Labelled photos from "demo_training_dataset", an image-classification folder in leroymocian27-ux/Vision-Module. The possible labels are: fall, no fall.

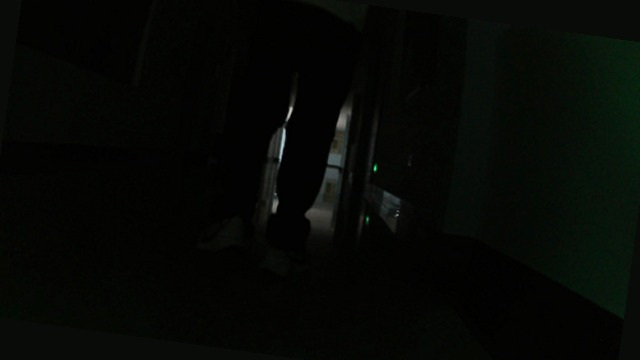
Label: no fall

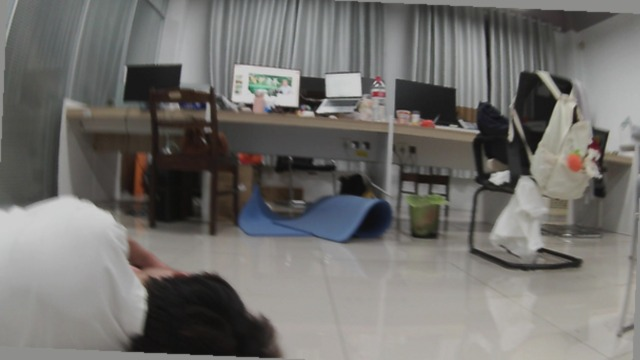
Label: fall

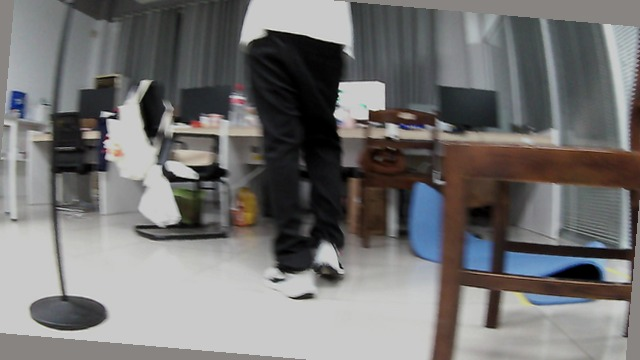
Label: no fall

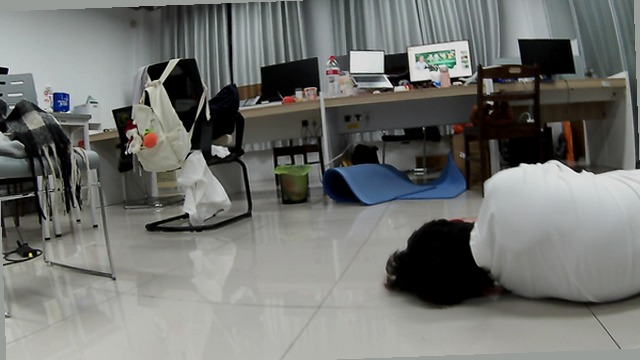
Label: fall

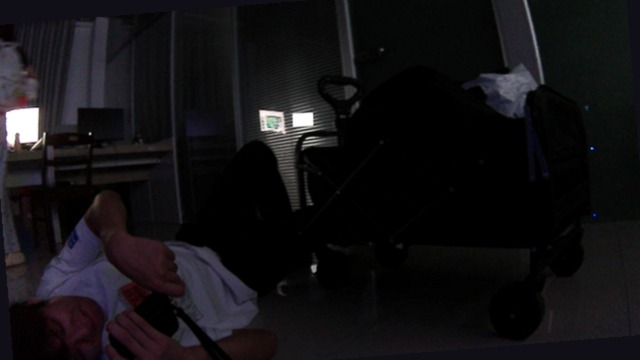
Label: fall

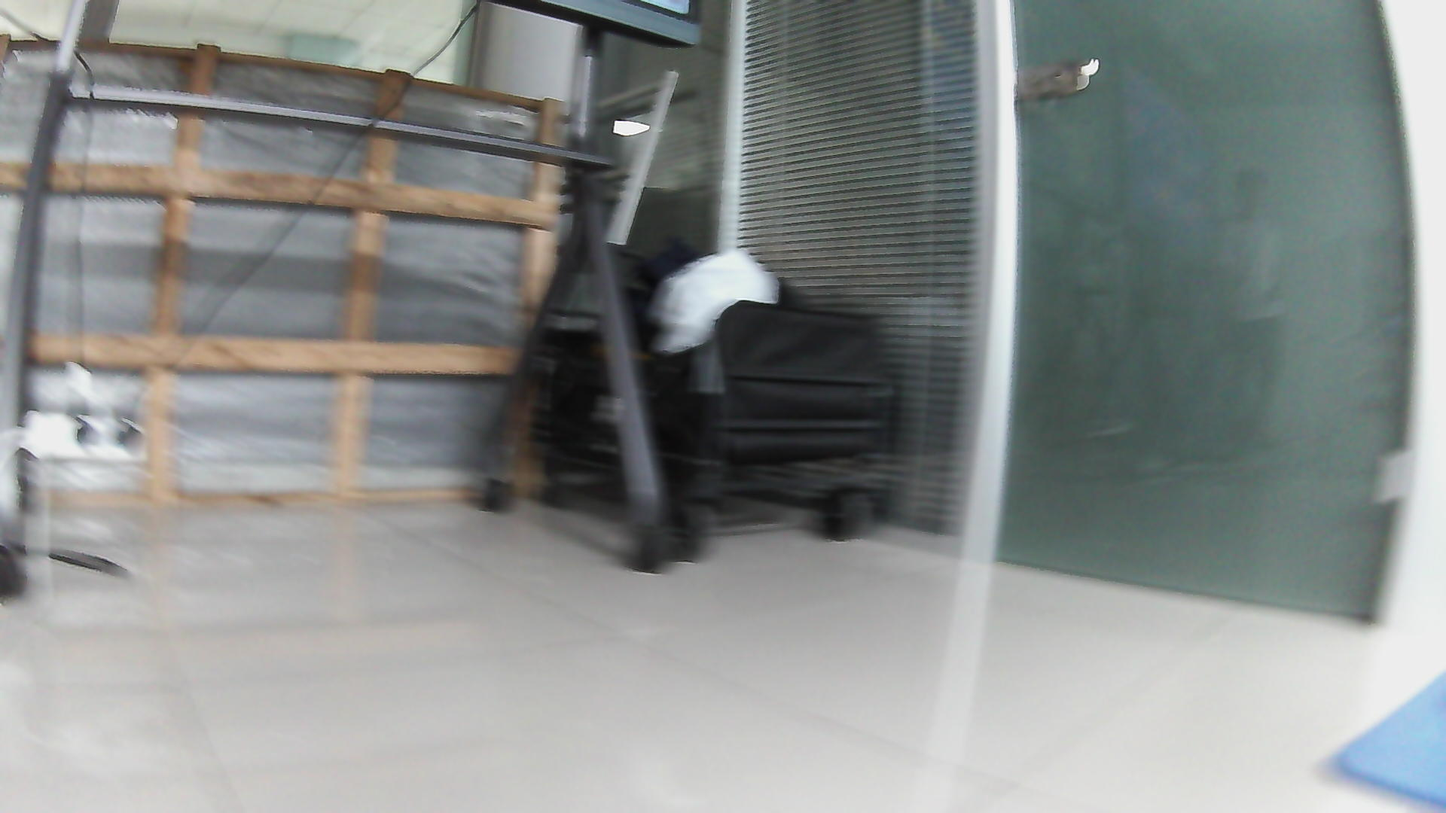
Label: no fall
